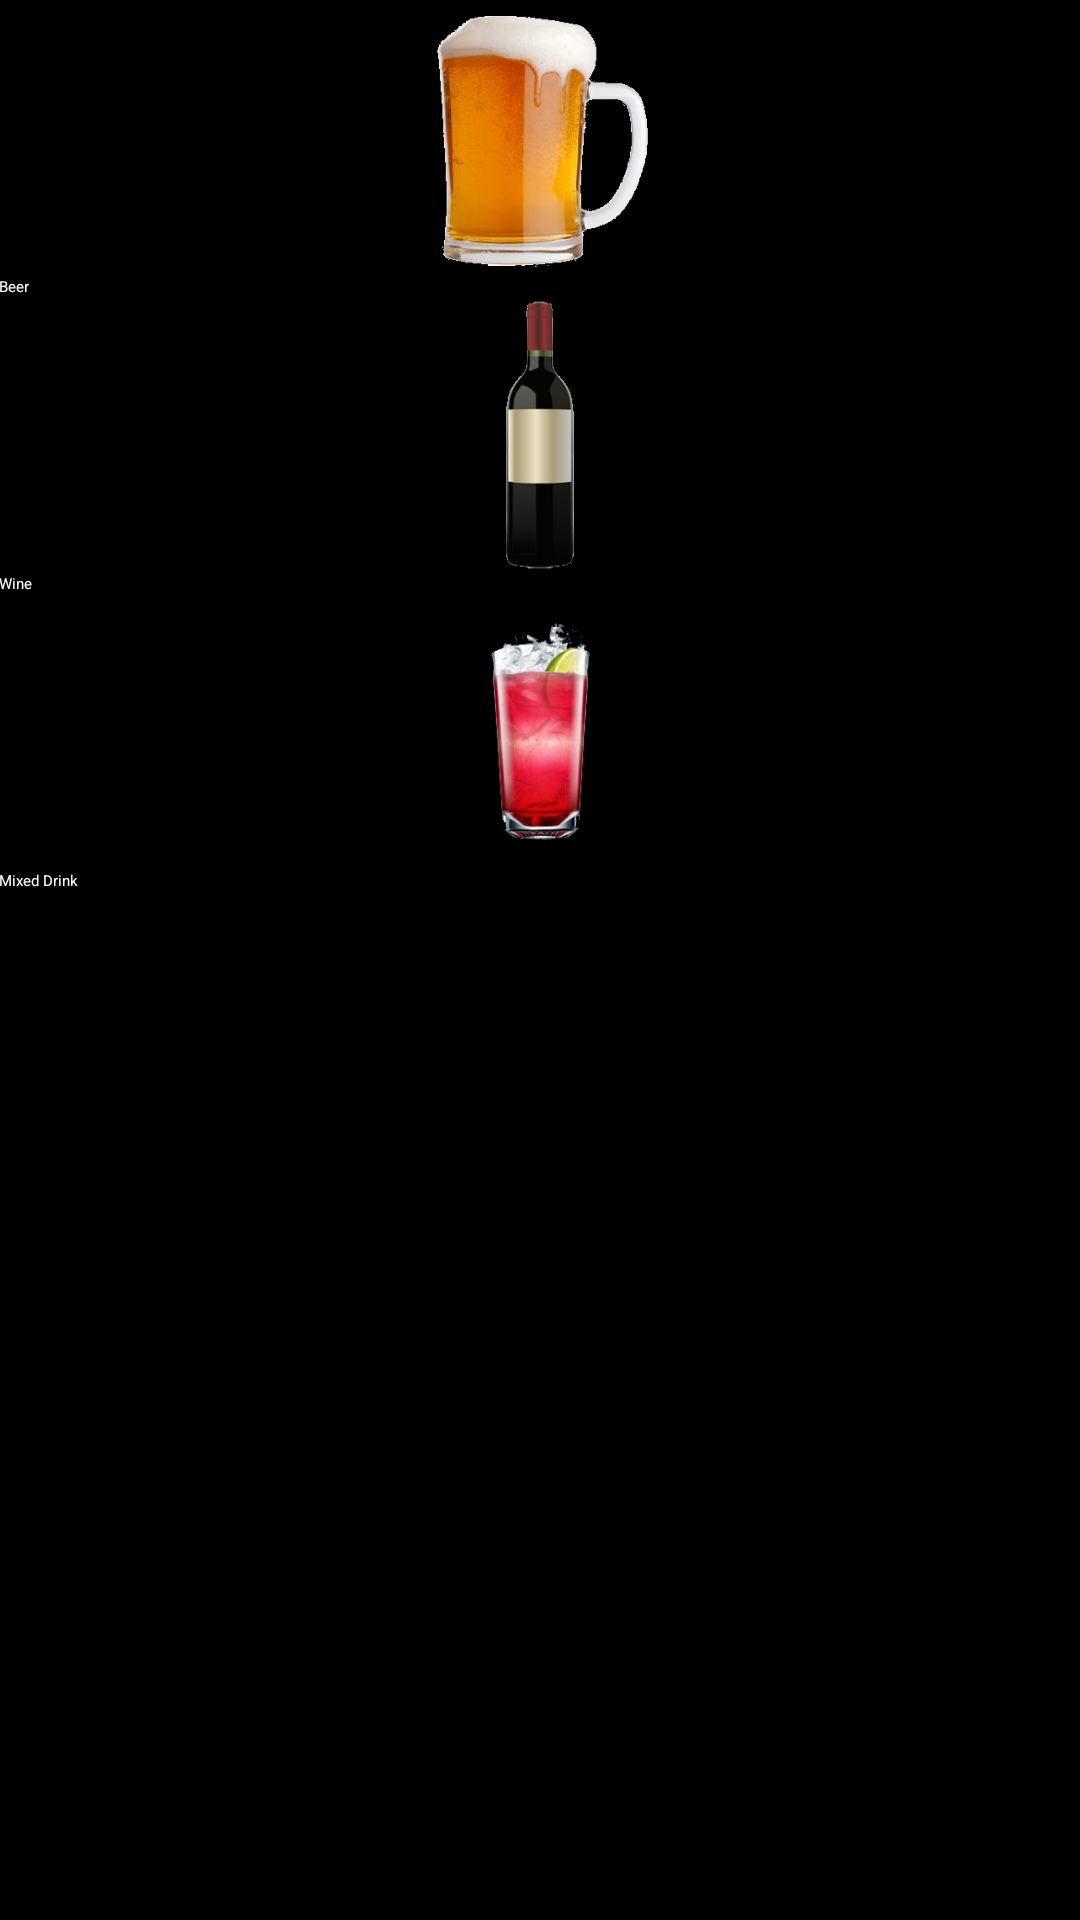

Produce the Android XML layout that renders to this screen, including the resource entries it uses.
<!-- AndroidManifest.xml: application theme AppTheme -->
<!-- res/layout/activity_drink_selection.xml -->
<LinearLayout xmlns:android="http://schemas.android.com/apk/res/android"
    xmlns:tools="http://schemas.android.com/tools"
    android:layout_width="match_parent"
    android:layout_height="match_parent"
    android:paddingBottom="@dimen/activity_vertical_margin"
    android:paddingLeft="@dimen/activity_horizontal_margin"
    android:paddingRight="@dimen/activity_horizontal_margin"
    android:paddingTop="@dimen/activity_vertical_margin"
    android:background="#000000"
    android:layout_gravity="center"
    android:orientation="vertical"
    
    tools:context=".DrinkSelectionActivity" >

    <ImageView
        android:id="@+id/beerimg"
        android:layout_width="298dp"
        android:layout_height="92dp"
        android:layout_gravity="center_horizontal"
        android:contentDescription="@string/icon"
        android:src="@drawable/beer" />

    <Button
        android:id="@+id/button1"
        android:layout_width="fill_parent"
        android:layout_height="wrap_content"
        android:text="@string/beer_button"
        android:textColor="#FFFFFF"
        android:onClick="onBeerClicked" />
    
  	<ImageView
        android:id="@+id/wineimg"
        android:layout_width="298dp"
        android:layout_height="92dp"
        android:layout_gravity="center_horizontal"
        android:contentDescription="@string/icon"
        android:src="@drawable/wine" />
  	
    <Button
        android:id="@+id/button2"
        android:layout_width="fill_parent"
        android:layout_height="wrap_content"
        android:text="@string/wine_button"
        android:textColor="#FFFFFF"
        android:onClick="onWineClicked" />
    
  	<ImageView
        android:id="@+id/mixdrinkimg"
        android:layout_width="298dp"
        android:layout_height="92dp"
        android:layout_gravity="center_horizontal"
        android:contentDescription="@string/icon"
        android:src="@drawable/mixdrink" />
  	
    <Button
        android:id="@+id/button3"
        android:layout_width="fill_parent"
        android:layout_height="wrap_content"
        android:text="@string/mixed_drink_button"
        android:textColor="#FFFFFF"
        android:onClick="onMixedClicked" />

</LinearLayout>
<!-- resources referenced by this layout -->
<resources>
  <!-- drawable beer: png bitmap (drawable-hdpi, 118374 bytes) -->
  <!-- drawable mixdrink: png bitmap (drawable-hdpi, 47973 bytes) -->
  <!-- drawable wine: png bitmap (drawable-hdpi, 22673 bytes) -->
  <string name="beer_button">Beer</string>
  <string name="icon">icon</string>
  <string name="mixed_drink_button">Mixed Drink</string>
  <string name="wine_button">Wine</string>
  <style name="AppTheme" parent="AppBaseTheme">
          
      </style>
  <style name="AppBaseTheme" parent="AppBaseTheme">
          
      </style>
</resources>
